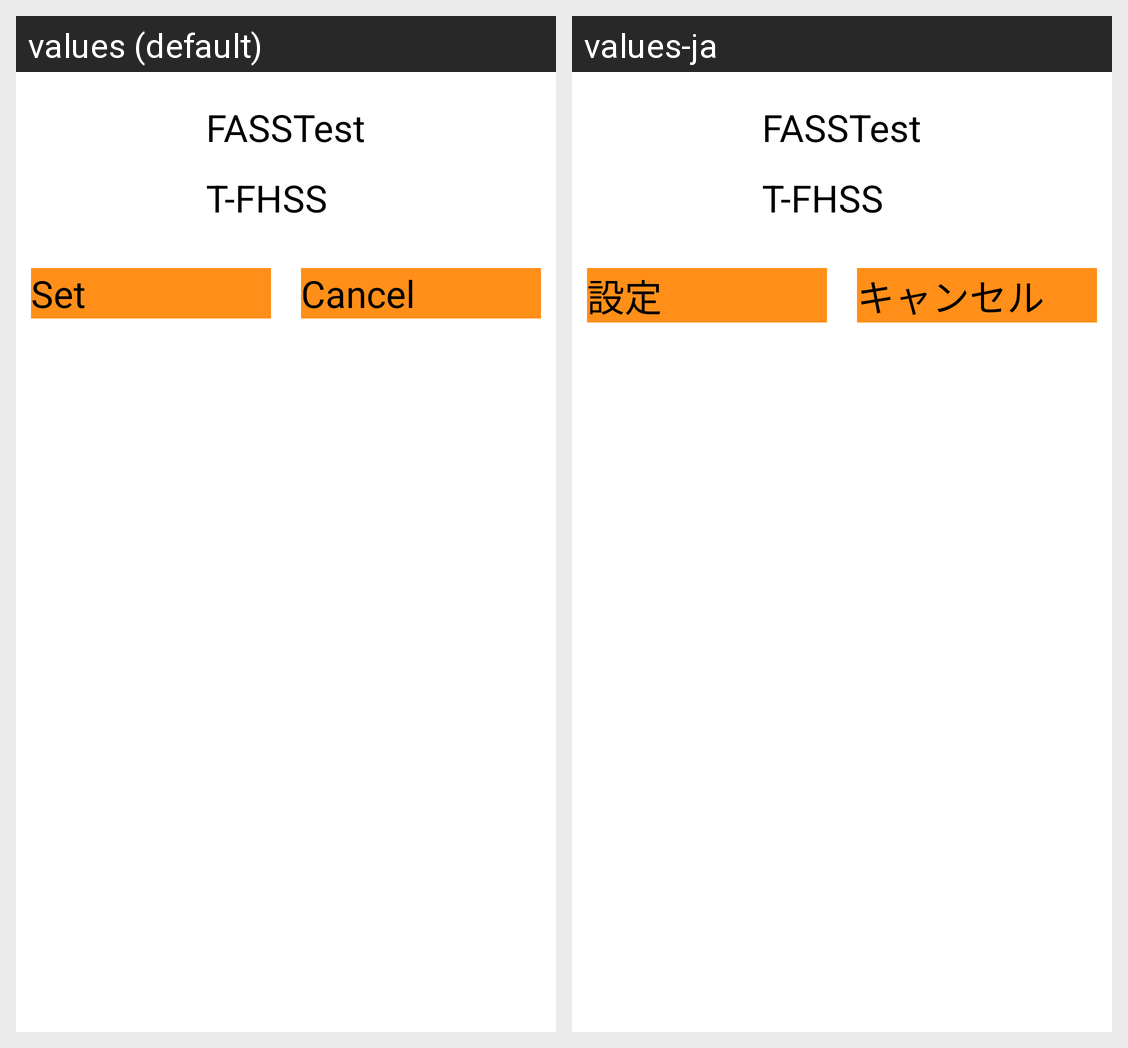

The same Android screen rendered under two of its app's locales, left to right. List the strings drawn on it with the default value and each locale's translation.
Android screen res/layout/system_set.xml rendered under 2 locales, left to right: values (default), values-ja. Device: Nexus 5 (rendered at 1080×1920; each locale shown at half size, 540×960, under a caption strip naming it); theme AppTheme.
Strings drawn on this screen, with the default value and each locale's value (text and hints the layout hard-codes, and strings that could not be matched under every locale, appear in the picture but are not listed):

fasstest
  values: FASSTest
  values-ja: FASSTest

t_fhss
  values: T-FHSS
  values-ja: T-FHSS

set
  values: Set
  values-ja: 設定

cancel
  values: Cancel
  values-ja: キャンセル
